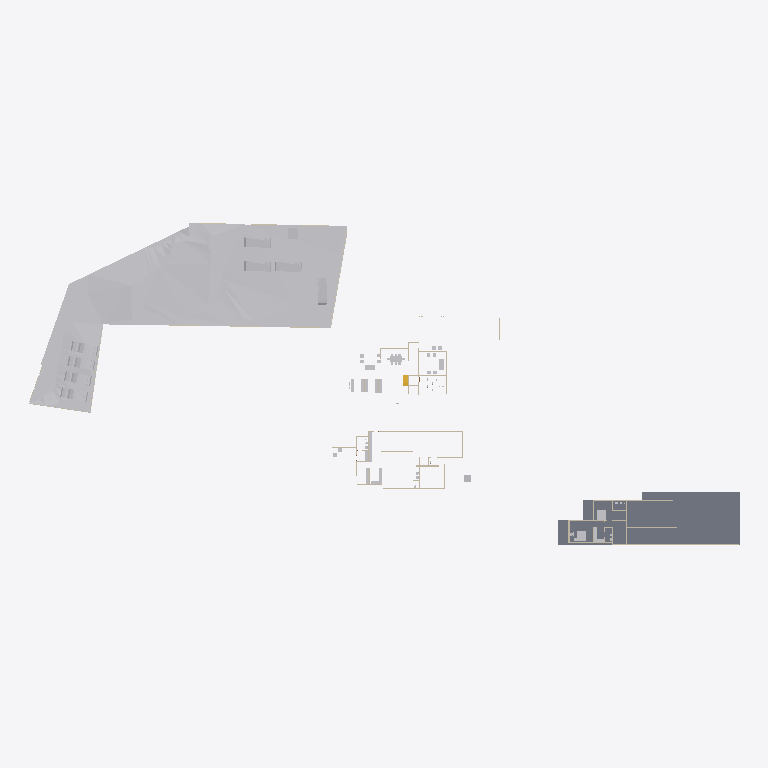
Plan cut of the same IFC building model at storey 'Road Level' (level 0.00 m, cut at 1.40 m), seen from above with north up, elements coloured by IFC class: 28 other elements (light grey), 18 walls (beige), 1 slab (grey), 1 stair flight (yellow). Cut surfaces are drawn darker.
Extent 138.6 m × 62.8 m × 20.3 m (x, y, z). Storeys (6): Road Level at 0.00 m; FF at 0.00 m; Concept at 0.00 m; Existing at 0.00 m; Roof at 0.00 m; GF at 0.45 m. Elements (207): 99 IfcWall, 50 IfcFurniture, 18 IfcSanitaryTerminal, 13 IfcDoor, 11 IfcBuildingElementProxy, 8 IfcVehicle, 4 IfcSlab, 2 IfcStairFlight, 1 IfcGeographicElement, 1 IfcTransportElement.

HEADER;
FILE_DESCRIPTION(('ViewDefinition[DesignTransferView]'),'2;1');
FILE_NAME('Jailani.ifc','2025-11-14T19:39:44+05:30',(''),(''),'IfcOpenShell 0.8.3-post1','Bonsai 0.8.3-post1','Nobody');
FILE_SCHEMA(('IFC4X3'));
ENDSEC;
DATA;
#1=IFCPROJECT('1rEyq$MlvDVO9q4X_6O_vh',$,'My Project',$,$,$,$,(#14,#26),#9);
#31=IFCSITE('2ymv4STDrDCBgdvlSnG91s',$,'My Site',$,$,#54,$,$,$,$,$,$,$,$);
#37=IFCBUILDING('0WCwdFWaT3fvN6dYFJV0G3',$,'My Building',$,$,#60,$,$,$,$,$,$);
#43=IFCBUILDINGSTOREY('3glIUxBxj019WI9WL2_LBp',$,'Road Level',$,$,#66,$,$,$,$);
#2091=IFCBUILDINGSTOREY('0gksAyAJzF1eVdNHxF82jx',$,'GF',$,$,#2111,$,$,$,$);
#9684=IFCBUILDINGSTOREY('0GW8AoQ6z9OfFkHNDnUrmB',$,'FF',$,$,#9700,$,$,$,$);
#36449=IFCBUILDINGSTOREY('08MXqDc890wx$ikiXcsfjl',$,'Concept',$,$,#36465,$,$,$,$);
#37612=IFCBUILDINGSTOREY('3FqJSqHaz8MQtwN4CzJUgT',$,'Existing',$,$,#37627,$,$,$,$);
#39460=IFCBUILDINGSTOREY('2$v9ldK6P2VucsJp$wo$TV',$,'Roof',$,$,#39475,$,$,$,$);
#1788=IFCGEOGRAPHICELEMENT('2G7_FUH1TFnfA2p0BceQCt',$,'Site',$,$,#1814,#1804,$,.TERRAIN.);
#29471=IFCSLAB('0xyk7Ykcr7ofoQRc7NYFiN',$,'Slab',$,$,#35070,#29492,$,$);
#40247=IFCVEHICLE('1o80UYAPX4cRrso8iBSkYA',$,'Vehicle',$,$,#40399,#40260,$,$);
#39025=IFCVEHICLE('2AKcCqB5j42BXMhNzxdLp2',$,'Vehicle',$,$,#40374,#39038,$,$);
#39129=IFCVEHICLE('3MyO3fIAXDqOOedTH32FX$',$,'Vehicle',$,$,#40389,#39142,$,$);
#39096=IFCVEHICLE('1XhEott819IAmk$xYAz3SS',$,'Vehicle',$,$,#40384,#39109,$,$);
#39063=IFCVEHICLE('2Oo3EgbTHCN8Ov9s6ypRAx',$,'Vehicle',$,$,#40379,#39076,$,$);
#40214=IFCVEHICLE('0h3$Q3Snb0rPG$4WnTZkbC',$,'Vehicle',$,$,#40394,#40227,$,$);
#40153=IFCVEHICLE('2b3XIgZEr7cRRHJs8JwkiV',$,'Vehicle',$,$,#40185,#40166,$,$);
#40186=IFCVEHICLE('2RX$PSXcz0ehHvRaBe$W9O',$,'Vehicle',$,$,#40369,#40199,$,$);
#4239=IFCBUILDINGELEMENTPROXY('3q7lNd2p17oe3AMat8N37d',$,'Toilet 2',$,$,#37633,#4249,$,.COMPLEX.);
#29326=IFCWALL('0mk6GC8U13jA_6Q_0yzVgg',$,'Wall',$,$,#35300,#29337,$,$);
#6115=IFCFURNITURE('1Ow7mZlIzByeAl452SPrCl',$,'Furniture',$,$,#34985,#6124,$,$);
#4250=IFCBUILDINGELEMENTPROXY('3toYnKI0v7vRY5ZvUmLVDd',$,'Toilet1',$,$,#37643,#4260,$,.COMPLEX.);
#7794=IFCFURNITURE('15j9J8yEzDNPwqQB2w5U0R',$,'Furniture',$,$,#34810,#7803,$,$);
#7821=IFCFURNITURE('3H_3Dhy6HDRuCuyoaZOjI7',$,'Furniture',$,$,#34815,#7834,$,$);
#1959=IFCWALL('11ixbEL1z6OAfiUA_ztPVG',$,'Wall',$,$,#35435,#1970,$,$);
#16667=IFCFURNITURE('0UFhA9TqH19hvR42ydHEum',$,'Furniture',$,$,#34900,#16678,$,$);
#3370=IFCWALL('0xoPJC_XvDxeOzIZpSQWPO',$,'Wall',$,$,#35160,#3381,$,$);
#1900=IFCWALL('07AM4njYTCPA7aGr0JIF5l',$,'Wall',$,$,#35205,#1911,$,$);
#32546=IFCWALL('2h6z5TBUr23QL5KnXWnY85',$,'Wall',$,$,#35380,#32557,$,$);
#5794=IFCFURNITURE('3$O2Gcc8v3rfCVBFLdnoHG',$,'Furniture',$,$,#34820,#5803,$,$);
#16917=IFCSTAIRFLIGHT('2vz4h8POX6GPvf4dawSVq9',$,'StairFlight',$,$,#35080,#16926,$,14,13,0.160714285714286,0.150000005960464,.STRAIGHT.);
#2407=IFCWALL('1wqYISk15EtxPgF1WYwVVh',$,'Wall',$,$,#35135,#2413,$,$);
#6030=IFCFURNITURE('3gD11dh7T2SPAde6fVBVr4',$,'Furniture',$,$,#34825,#6043,$,$);
#32116=IFCWALL('2xii8r3bb0_9h$pzN23cgC',$,'Wall',$,$,#35465,#32127,$,$);
#23555=IFCTRANSPORTELEMENT('10_X8X5DHBYv3U3r1ASSTk',$,'TransportElement',$,$,#35085,#23564,$,$);
#18180=IFCFURNITURE('3fCBuG2tv7GhsgdgzbnzdH',$,'Furniture',$,$,#34880,#18191,$,$);
#18150=IFCFURNITURE('1EPqvLftHAvOxDzztt0qed',$,'Furniture',$,$,#34885,#18161,$,$);
#3190=IFCWALL('193oymhqH3WPw9ieWVOFsJ',$,'Wall',$,$,#36281,#3201,$,$);
#4569=IFCWALL('3c7TTJ0pXFgxE8E$J0mypr',$,'Wall',$,$,#35235,#4580,$,$);
#17291=IFCWALL('2Ud7NINH58uhxgireWG4hY',$,'Wall',$,$,#35320,#17302,$,$);
#18216=IFCFURNITURE('0ujyPKdkz6DAxVcqhb7cRh',$,'Furniture',$,$,#34850,#18227,$,$);
#18246=IFCFURNITURE('3_VlQcKzH7Y8hI7ZvBJyB5',$,'Furniture',$,$,#34845,#18257,$,$);
#2632=IFCWALL('1hiIP0I5r0ZAybbUAFoviW',$,'Wall',$,$,#35120,#2638,$,$);
#16587=IFCFURNITURE('1TjZnqkLP0FfsPts0SLB8u',$,'Furniture',$,$,#34830,#16598,$,$);
#16612=IFCFURNITURE('2ogmSN8X93wvdR$omvKXXb',$,'Furniture',$,$,#34835,#16623,$,$);
#18026=IFCFURNITURE('1N44zCs$XC0OAL79Z8ncN4',$,'Furniture',$,$,#34840,#18037,$,$);
#4808=IFCWALL('1Z_ltgn05BKO7I3aoagSPJ',$,'Wall',$,$,#35475,#4819,$,$);
#31292=IFCWALL('12ona4xafF3RFv9BbRCMB9',$,'Wall',$,$,#35325,#31303,$,$);
#24556=IFCFURNITURE('1bwviZObn56PFqkOXcC80i',$,'Furniture',$,$,#34895,#24567,$,$);
#2457=IFCWALL('38EbZ7mAL5TfofCc1aVwCP',$,'Wall',$,$,#35150,#2463,$,$);
#4599=IFCWALL('2KWvRMMKTFyw1HRUtVm_Gi',$,'Wall',$,$,#35245,#4610,$,$);
#2607=IFCWALL('0hLi5deXP5Zfo$NOtNZznY',$,'Wall',$,$,#35130,#2613,$,$);
#3433=IFCWALL('2gqgdNokT89Rrmjq1x$gkt',$,'Wall',$,$,#35105,#3444,$,$);
#1845=IFCWALL('0Ccj9tOijEFOAbpvaTSZqK',$,'Wall',$,$,#35260,#1856,$,$);
#20660=IFCFURNITURE('2Q4WqZLlHAZhvIgqTzrkTE',$,'Furniture',$,$,#34905,#20671,$,$);
#24783=IFCFURNITURE('1O2wqEFwT7N9iiQ2gpfwNV',$,'Furniture',$,$,#34910,#24794,$,$);
ENDSEC;
